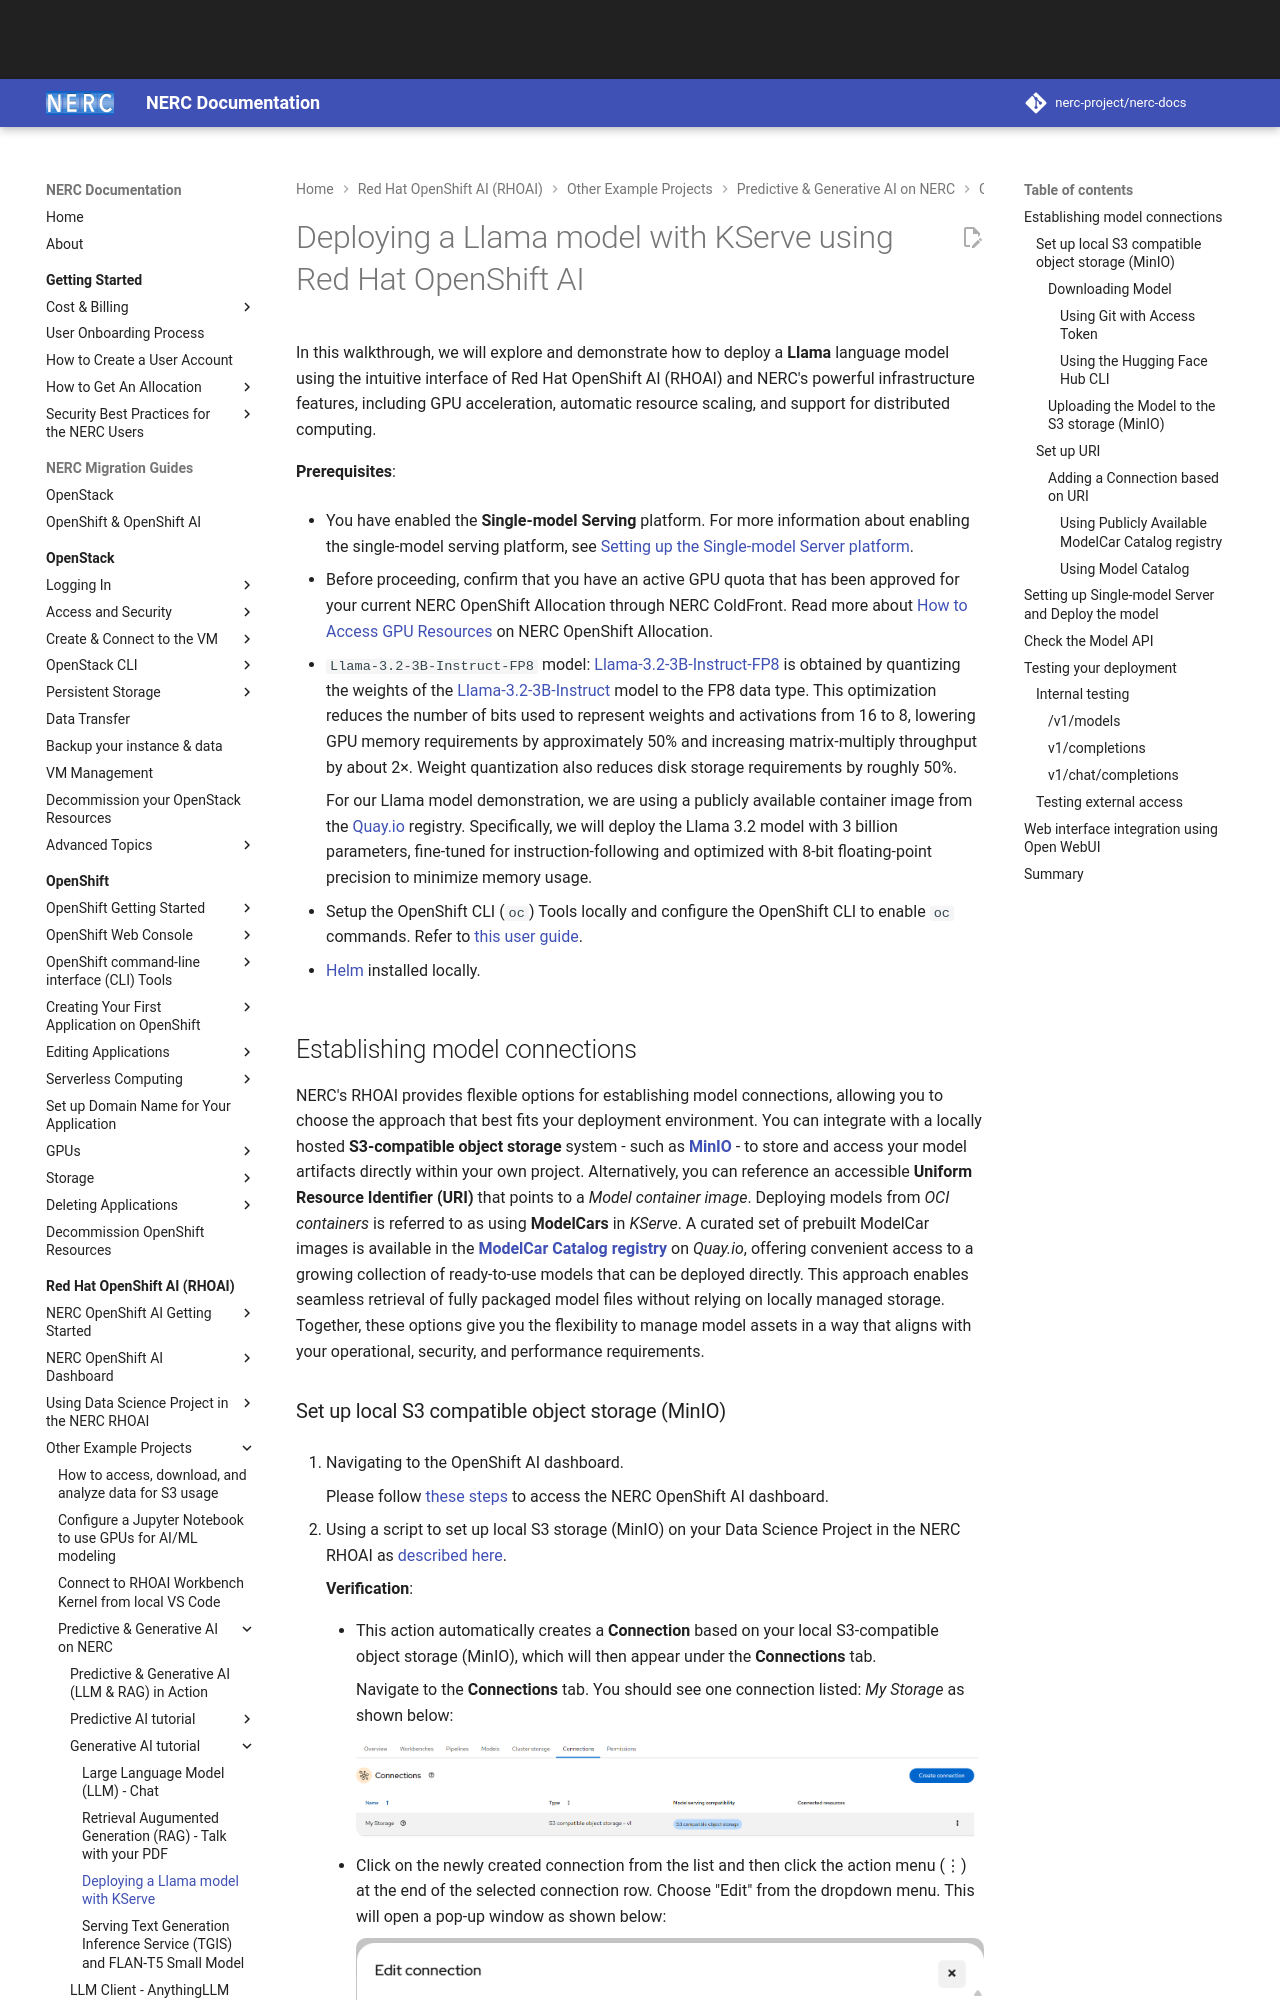

repository: nerc-project/nerc-docs · page: openshift-ai/other-projects/deploying-a-llama-model-with-kserve/index.html · generator: mkdocs

# Deploying a Llama model with KServe using Red Hat OpenShift AI

In this walkthrough, we will explore and demonstrate how to deploy a **Llama**
language model using the intuitive interface of Red Hat OpenShift AI (RHOAI) and
NERC's powerful infrastructure features, including GPU acceleration, automatic
resource scaling, and support for distributed computing.

**Prerequisites**:

-   You have enabled the **Single-model Serving** platform. For more information
    about enabling the single-model serving platform, see
    [Setting up the Single-model Server platform](../data-science-project/model-serving-in-the-rhoai.md#setting-up-the-single-model-server).

-   Before proceeding, confirm that you have an active GPU quota that has been approved
    for your current NERC OpenShift Allocation through NERC ColdFront. Read
    more about [How to Access GPU Resources](../../openshift/gpus/intro-to-gpus-on-nerc-ocp.md#accessing-gpu-resources)
    on NERC OpenShift Allocation.

-   `Llama-3.2-3B-Instruct-FP8` model: [Llama-3.2-3B-Instruct-FP8](https://huggingface.co/RedHatAI/Llama-3.2-3B-Instruct-FP8)
is obtained by quantizing the weights of the [Llama-3.2-3B-Instruct](https://huggingface.co/meta-llama/Llama-3.2-3B-Instruct)
model to the FP8 data type. This optimization reduces the number of bits used to
represent weights and activations from 16 to 8, lowering GPU memory requirements
by approximately 50% and increasing matrix-multiply throughput by about 2×. Weight
quantization also reduces disk storage requirements by roughly 50%.

    For our Llama model demonstration, we are using a publicly available container
    image from the [Quay.io](https://quay.io/repository/jharmison/models?tab=tags&tag=redhatai--llama-3_2-3b-instruct-fp8-modelcar)
    registry. Specifically, we will deploy the Llama 3.2 model with 3 billion parameters,
    fine-tuned for instruction-following and optimized with 8-bit floating-point
    precision to minimize memory usage.

-   Setup the OpenShift CLI (`oc`) Tools locally and configure the OpenShift CLI
to enable `oc` commands. Refer to [this user guide](../../openshift/logging-in/setup-the-openshift-cli.md).

-   [Helm](https://helm.sh/) installed locally.

## Establishing model connections

NERC's RHOAI provides flexible options for establishing model connections, allowing
you to choose the approach that best fits your deployment environment. You can
integrate with a locally hosted **S3-compatible object storage** system - such as
**[MinIO](../../openshift/storage/minio.md)** - to store and access your model artifacts
directly within your own project. Alternatively, you can reference an accessible
**Uniform Resource Identifier (URI)** that points to a *Model container image*.
Deploying models from *OCI containers* is referred to as using **ModelCars** in
*KServe*. A curated set of prebuilt ModelCar images is available in the
**[ModelCar Catalog registry](https://quay.io/repository/redhat-ai-services/modelcar-catalog)**
on *Quay.io*, offering convenient access to a growing collection of ready-to-use
models that can be deployed directly. This approach enables seamless retrieval of
fully packaged model files without relying on locally managed storage. Together,
these options give you the flexibility to manage model assets in a way that aligns
with your operational, security, and performance requirements.
